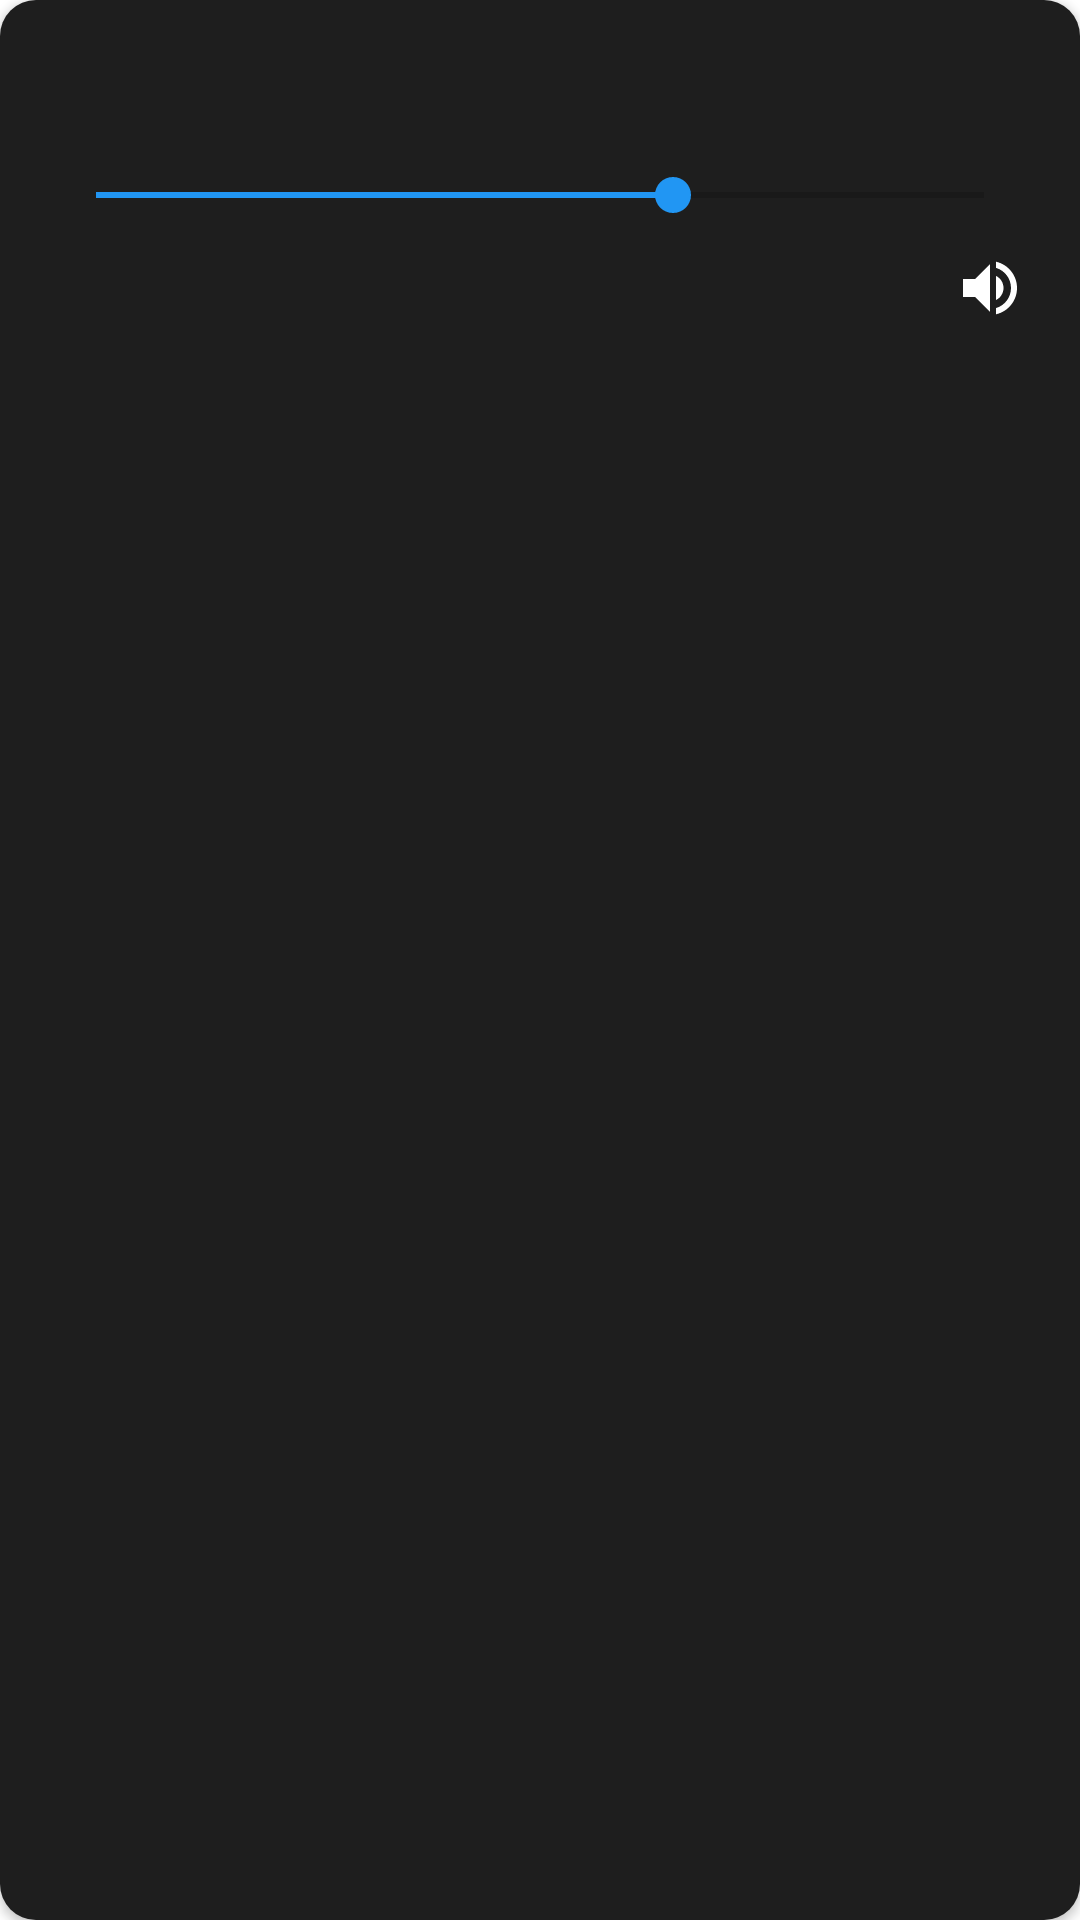

Reconstruct the res/layout file that produces this screen, plus the resources it refers to.
<!-- AndroidManifest.xml: application theme Theme.AutoHubLauncher -->
<!-- res/layout/popup_volume_slider.xml -->
<?xml version="1.0" encoding="utf-8"?>
<androidx.constraintlayout.widget.ConstraintLayout
    xmlns:android="http://schemas.android.com/apk/res/android"
    xmlns:app="http://schemas.android.com/apk/res-auto"
    xmlns:tools="http://schemas.android.com/tools"
    android:id="@+id/volume_popup_container"
    android:layout_width="@dimen/volume_popup_width"
    android:layout_height="wrap_content"
    android:padding="@dimen/spacing_lg"
    android:background="@drawable/bg_volume_popup"
    android:elevation="@dimen/card_elevation">

    
    <ImageView
        android:id="@+id/volume_icon"
        android:layout_width="@dimen/icon_size_lg"
        android:layout_height="@dimen/icon_size_lg"
        android:src="@drawable/ic_volume"
        app:layout_constraintTop_toTopOf="parent"
        app:layout_constraintStart_toStartOf="parent"
        tools:src="@drawable/ic_volume" />

    
    <TextView
        android:id="@+id/volume_text"
        android:layout_width="wrap_content"
        android:layout_height="wrap_content"
        android:layout_marginStart="@dimen/spacing_md"
        android:textColor="@color/text_primary_dark"
        android:textSize="@dimen/text_size_lg"
        app:layout_constraintTop_toTopOf="@id/volume_icon"
        app:layout_constraintBottom_toBottomOf="@id/volume_icon"
        app:layout_constraintStart_toEndOf="@id/volume_icon"
        tools:text="65%" />

    
    <SeekBar
        android:id="@+id/volume_seekbar"
        android:layout_width="0dp"
        android:layout_height="wrap_content"
        android:layout_marginTop="@dimen/spacing_md"
        android:max="100"
        android:progress="65"
        android:progressTint="@color/primary"
        android:thumbTint="@color/primary"
        app:layout_constraintTop_toBottomOf="@id/volume_icon"
        app:layout_constraintStart_toStartOf="parent"
        app:layout_constraintEnd_toEndOf="parent" />

    
    <ImageButton
        android:id="@+id/btn_mute"
        android:layout_width="@dimen/icon_size_lg"
        android:layout_height="@dimen/icon_size_lg"
        android:layout_marginTop="@dimen/spacing_sm"
        android:src="@drawable/ic_volume_up"
        android:background="@drawable/bg_icon_button"
        android:scaleType="centerInside"
        android:contentDescription="@string/mute"
        app:layout_constraintTop_toBottomOf="@id/volume_seekbar"
        app:layout_constraintEnd_toEndOf="parent"
        tools:src="@drawable/ic_volume_up" />

</androidx.constraintlayout.widget.ConstraintLayout>
<!-- resources referenced by this layout -->
<resources>
  <color name="primary">#2196F3</color>
  <color name="text_primary_dark">#FFFFFF</color>
  <dimen name="card_elevation">2dp</dimen>
  <dimen name="icon_size_lg">32dp</dimen>
  <dimen name="spacing_lg">24dp</dimen>
  <dimen name="spacing_md">16dp</dimen>
  <dimen name="spacing_sm">8dp</dimen>
  <dimen name="text_size_lg">16sp</dimen>
  <dimen name="volume_popup_width">280dp</dimen>
  <!-- drawable bg_icon_button (drawable) -->
  <?xml version="1.0" encoding="utf-8"?>
  <ripple xmlns:android="http://schemas.android.com/apk/res/android"
      android:color="@color/ripple_dark">
      <item>
          <shape android:shape="oval">
              <solid android:color="@android:color/transparent" />
          </shape>
      </item>
  </ripple>
  <!-- drawable bg_volume_popup (drawable) -->
  <?xml version="1.0" encoding="utf-8"?>
  <shape xmlns:android="http://schemas.android.com/apk/res/android"
      android:shape="rectangle">
      <solid android:color="@color/surface_dark" />
      <corners android:radius="@dimen/corner_radius_lg" />
  </shape>
  <!-- drawable ic_volume_up (drawable) -->
  <?xml version="1.0" encoding="utf-8"?>
  <vector xmlns:android="http://schemas.android.com/apk/res/android"
      android:width="24dp"
      android:height="24dp"
      android:viewportWidth="24"
      android:viewportHeight="24">
      <path
          android:fillColor="#FFFFFF"
          android:pathData="M14,3.23V5.29C16.89,6.15 19,8.83 19,12C19,15.17 16.89,17.84 14,18.7V20.77C18,19.86 21,16.28 21,12C21,7.72 18,4.14 14,3.23M16.5,12C16.5,10.23 15.5,8.71 14,7.97V16C15.5,15.29 16.5,13.76 16.5,12M3,9V15H7L12,20V4L7,9H3Z" />
  </vector>
  <string name="mute">静音</string>
  <style name="Theme.AutoHubLauncher" parent="Theme.MaterialComponents.DayNight.NoActionBar">
          
          <item name="colorPrimary">@color/primary</item>
          <item name="colorPrimaryDark">@color/primary_dark</item>
          <item name="colorPrimaryVariant">@color/primary_dark</item>
          <item name="colorOnPrimary">@color/text_on_primary</item>
          
          
          <item name="colorSecondary">@color/accent</item>
          <item name="colorSecondaryVariant">@color/accent_dark</item>
          <item name="colorOnSecondary">@color/text_on_primary</item>
          
          
          <item name="android:colorBackground">@color/background</item>
          <item name="colorSurface">@color/surface</item>
          <item name="colorOnSurface">@color/text_primary</item>
          
          
          <item name="android:statusBarColor">@color/primary_dark</item>
          <item name="android:navigationBarColor">@color/primary_dark</item>
          
          
          <item name="android:windowFullscreen">false</item>
          <item name="android:windowContentOverlay">@null</item>
          
          
          <item name="windowNoTitle">true</item>
          <item name="windowActionBar">false</item>
      </style>
  <color name="ripple_dark">#1FFFFFFF</color>
  <color name="surface_dark">#1E1E1E</color>
  <dimen name="corner_radius_lg">16dp</dimen>
  <color name="primary_dark">#1976D2</color>
  <color name="text_on_primary">#FFFFFF</color>
  <color name="accent">#FF5722</color>
  <color name="accent_dark">#E64A19</color>
  <color name="background">#FFFFFF</color>
  <color name="surface">#FFFFFF</color>
  <color name="text_primary">#212121</color>
</resources>
